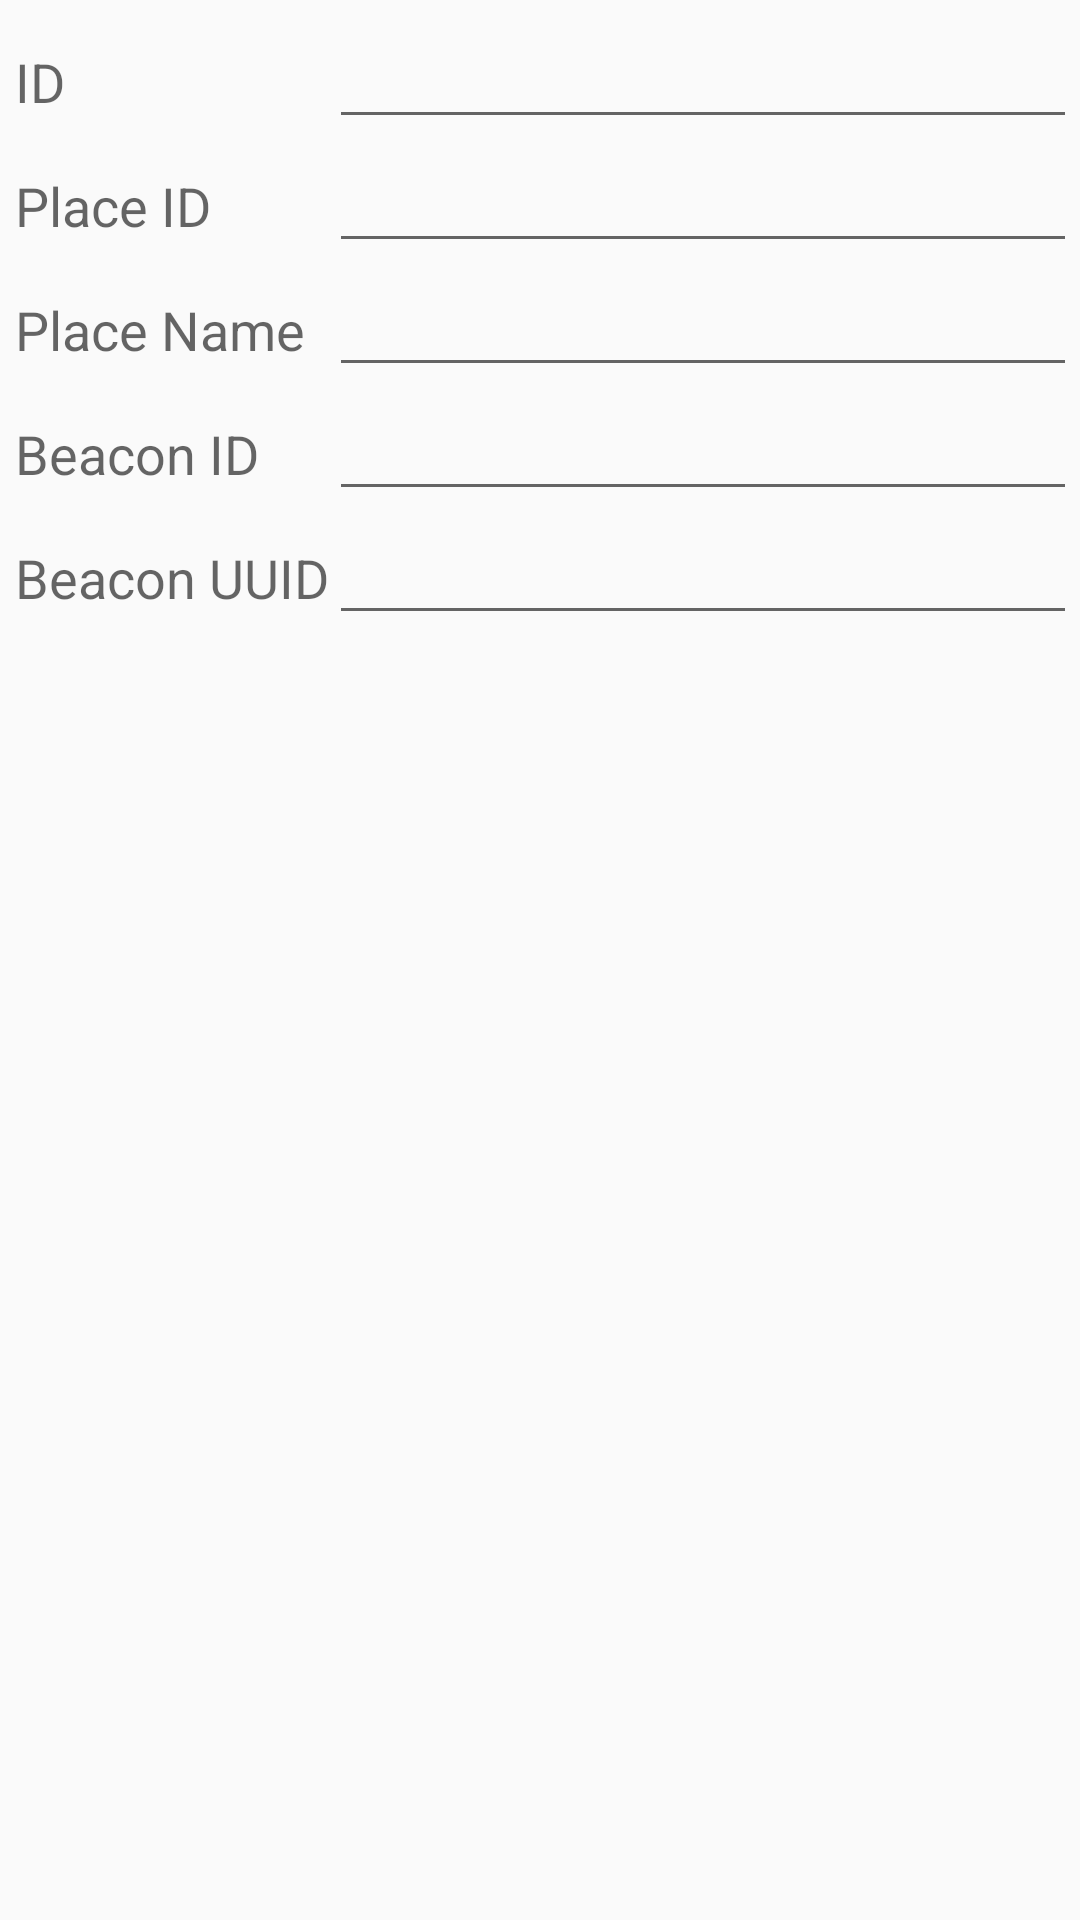

The Android layout XML behind this screen, and the referenced resources:
<!-- AndroidManifest.xml: application theme AppTheme -->
<!-- res/layout/details_placebeacon.xml -->
<RelativeLayout xmlns:android="http://schemas.android.com/apk/res/android"
    xmlns:tools="http://schemas.android.com/tools"
    android:layout_width="match_parent"
    android:layout_height="match_parent"
    android:paddingBottom="@dimen/activity_vertical_margin"
    android:paddingLeft="@dimen/activity_horizontal_margin"
    android:paddingRight="@dimen/activity_horizontal_margin"
    android:paddingTop="@dimen/activity_vertical_margin"
    tools:context="com.paulograbin.insight.Activity.Details.PlaceBeaconDetails">

    <GridLayout
        android:layout_width="match_parent"
        android:layout_height="match_parent">

        <TextView
            android:id="@+id/textView8"
            android:layout_width="wrap_content"
            android:layout_height="wrap_content"
            android:layout_column="0"
            android:layout_row="0"
            android:text="ID"
            android:textAppearance="?android:attr/textAppearanceMedium" />

        <TextView
            android:id="@+id/textView12"
            android:layout_width="wrap_content"
            android:layout_height="wrap_content"
            android:layout_column="0"
            android:layout_row="1"
            android:text="Place ID"
            android:textAppearance="?android:attr/textAppearanceMedium" />

        <EditText
            android:id="@+id/textIDPlace"
            android:layout_width="match_parent"
            android:layout_height="wrap_content"
            android:layout_column="1"
            android:layout_row="1"
            android:ems="10"
            android:inputType="number" />

        <TextView
            android:id="@+id/textView13"
            android:layout_width="wrap_content"
            android:layout_height="wrap_content"
            android:layout_column="0"
            android:layout_row="2"
            android:text="Place Name"
            android:textAppearance="?android:attr/textAppearanceMedium" />

        <EditText
            android:id="@+id/textPlaceName"
            android:layout_width="match_parent"
            android:layout_height="wrap_content"
            android:layout_column="1"
            android:layout_row="2"
            android:ems="10"
            android:inputType="textPersonName" />

        <TextView
            android:id="@+id/textView14"
            android:layout_width="wrap_content"
            android:layout_height="wrap_content"
            android:layout_column="0"
            android:layout_row="3"
            android:text="Beacon ID"
            android:textAppearance="?android:attr/textAppearanceMedium" />

        <EditText
            android:id="@+id/textBeaconID"
            android:layout_width="match_parent"
            android:layout_height="wrap_content"
            android:layout_column="1"
            android:layout_row="3"
            android:ems="10"
            android:inputType="number" />

        <TextView
            android:id="@+id/textView15"
            android:layout_width="wrap_content"
            android:layout_height="wrap_content"
            android:layout_column="0"
            android:layout_row="4"
            android:text="Beacon UUID"
            android:textAppearance="?android:attr/textAppearanceMedium" />

        <EditText
            android:id="@+id/textBeaconUUID"
            android:layout_width="match_parent"
            android:layout_height="wrap_content"
            android:layout_column="1"
            android:layout_row="4"
            android:ems="10" />

        <EditText
            android:id="@+id/textIDPlaceBeacon"
            android:layout_width="match_parent"
            android:layout_height="wrap_content"
            android:layout_column="1"
            android:layout_row="0"
            android:ems="10"
            android:inputType="number" />
    </GridLayout>

</RelativeLayout>
<!-- resources referenced by this layout -->
<resources>
  <dimen name="activity_horizontal_margin">5dp</dimen>
  <dimen name="activity_vertical_margin">5dp</dimen>
  <style name="AppTheme" parent="Theme.AppCompat.Light.DarkActionBar">
          
      </style>
</resources>
